Run: headless pygame with SDL's dummy video driver; simulated clock (each Clock.tick advances the game by its frame time, no real sleeping); random seed 0; keys injected as events and as key.get_pressed() state; no mouse input.
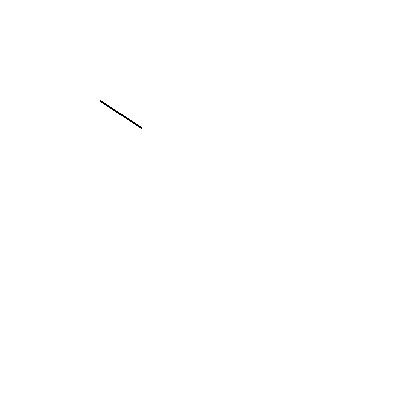
Frame 1 of 4 · flips 1–60 · no input
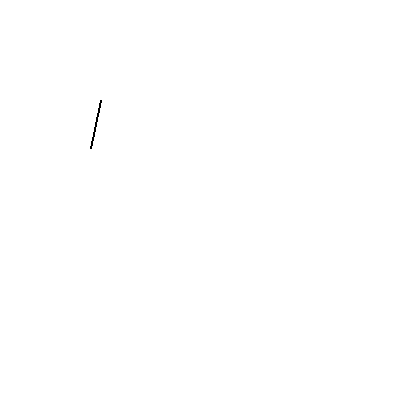
Frame 2 of 4 · flips 61–180 · tapped SPACE, RETURN · held RIGHT (→), D
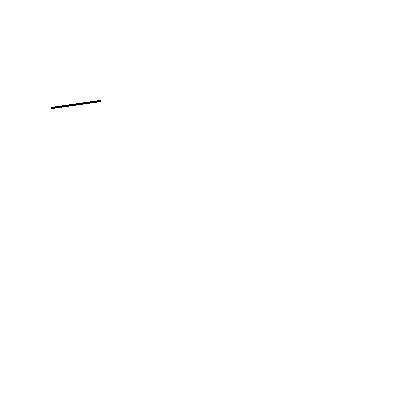
Frame 3 of 4 · flips 181–300 · held DOWN (↓), S
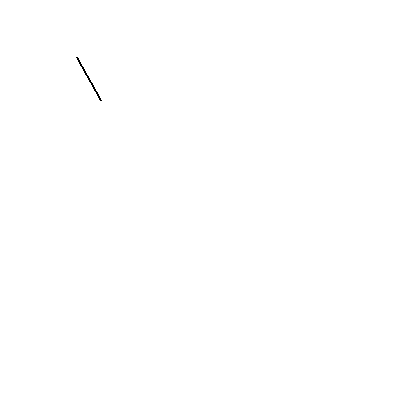
Frame 4 of 4 · flips 301–420 · held LEFT (←), A, UP (↑), W

The pygame program that drew these frames:

import pygame
import sys
import math

# Initialize Pygame
pygame.init()
kresleni = True

# Set up the display
width, height = 400, 400
screen = pygame.display.set_mode((width, height))
pygame.display.set_caption("Rotating Line Animation")

# Set up colors
black = (0, 0, 0)

# Initial position and angle
x, y = 100, 100
angle = 0

# Boolean flags to control animation
drawing = True
rotating = False

# Main game loop
while True:
    for event in pygame.event.get():
        if event.type == pygame.QUIT:
            pygame.quit()
            sys.exit()

    # Clear the screen
    screen.fill((255, 255, 255))  # Fill with white background

    # Draw a line
    if drawing:
        rotating=True
        drawing = False
        # pygame.draw.line(screen, black, (x, 100), (x, y + 20), 2)
        # y += 1
        # if y >= 140:
        #     drawing = False
        #     rotating = True

    # Rotate the line
    if rotating:
        pygame.draw.line(screen,black,(x, y),(x + int(50 * math.cos(angle)),y + int(50 * math.sin(angle)),),2,)
        angle += 0.01

    # Update the display
    pygame.display.flip()

    # Cap the frame rate (optional)
    pygame.time.Clock().tick(60)
